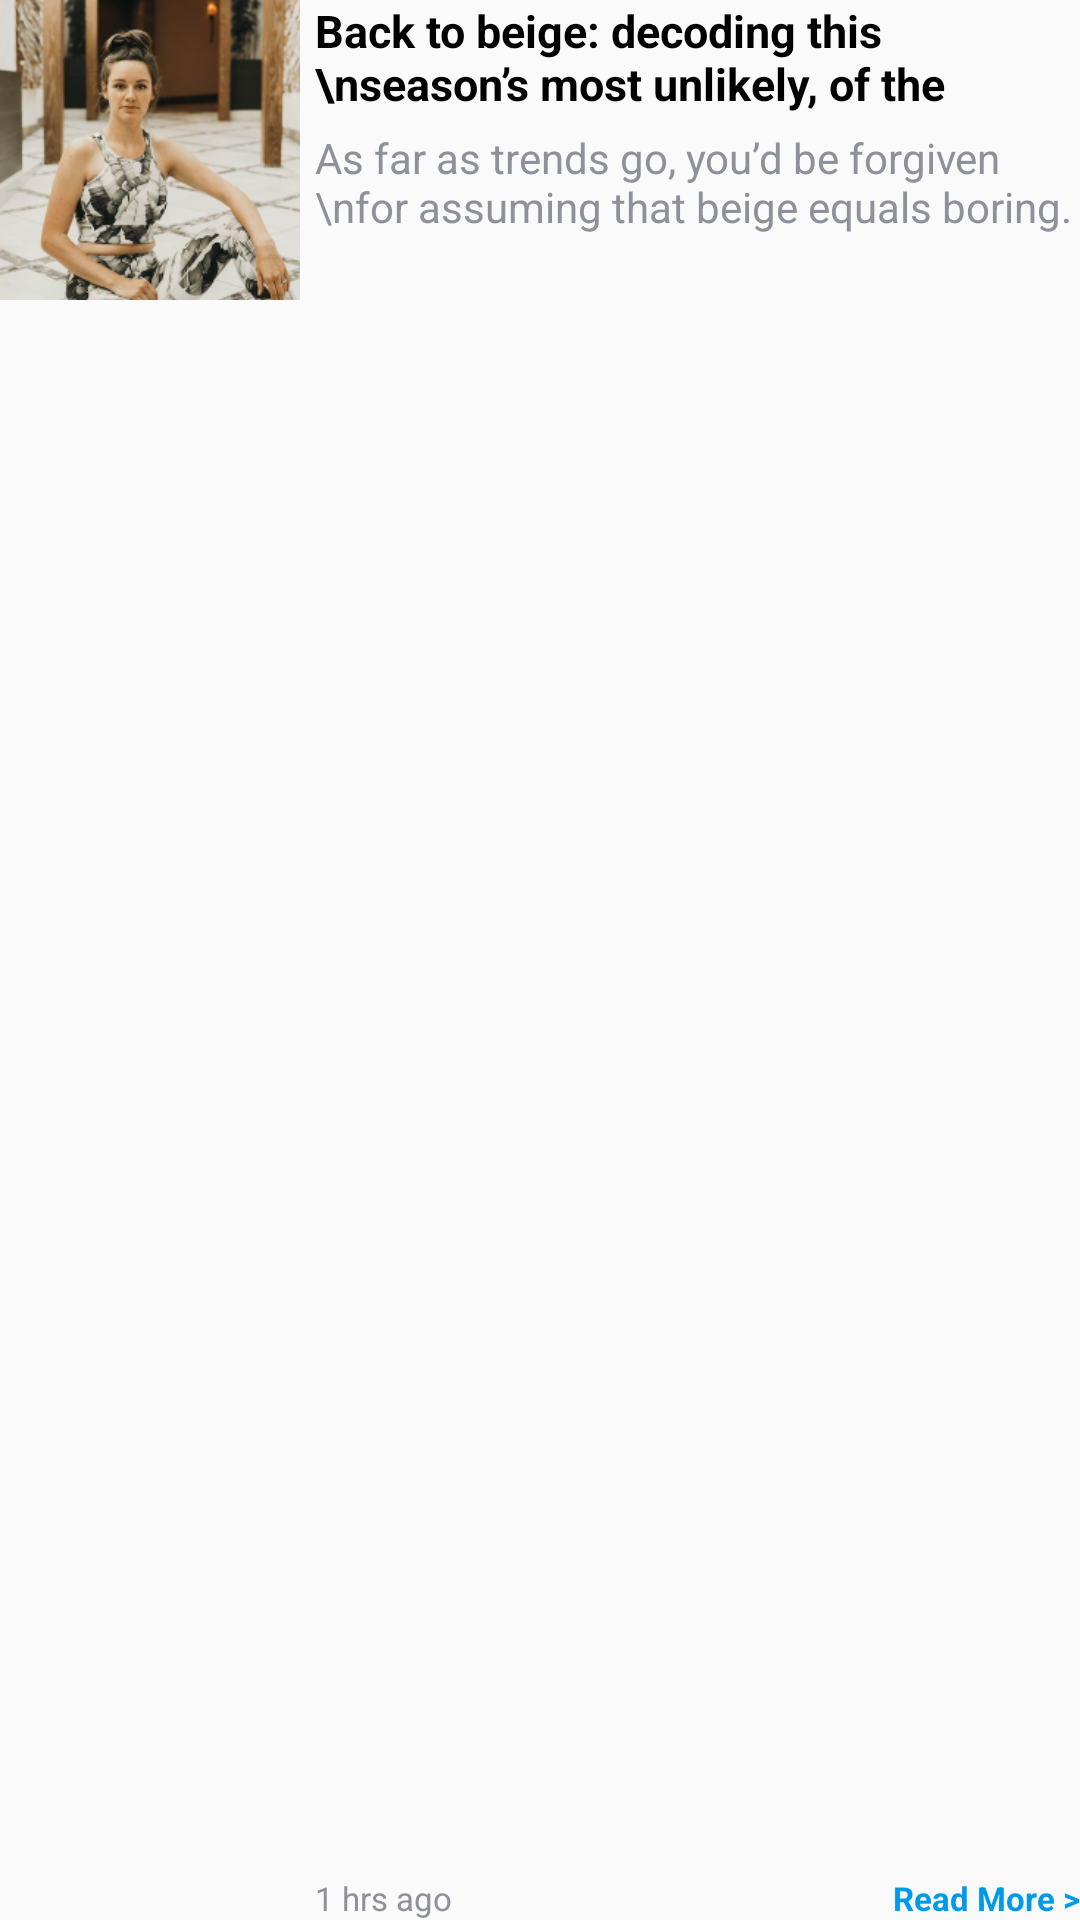

Here is an Android app screen rendered from its layout file. Give the layout XML and the strings, colors and styles it references.
<!-- AndroidManifest.xml: application theme AppTheme -->
<!-- res/layout/layout_news.xml -->
<RelativeLayout android:layout_width="match_parent"
    android:layout_height="100dp"
    android:layout_marginTop="40dp"
    android:background="@drawable/custom_ripple"
    android:id="@+id/news_relative_Layout"
    xmlns:android="http://schemas.android.com/apk/res/android">

    <ImageView
        android:id="@+id/newsThumbnailImageView"
        android:layout_width="100dp"
        android:layout_height="100dp"
        android:src="@drawable/img_thumbnail"/>

    <TextView
        android:id="@+id/newsTitleTextView"
        style="@style/viewParent.headerText"
        android:layout_marginLeft="5dp"
        android:layout_toRightOf="@id/newsThumbnailImageView"
        android:textSize="15sp"
        android:maxLines="2"
        android:ellipsize="end"
        android:text="Back to beige: decoding this \nseason’s most unlikely, of the "/>

    <TextView
        android:id="@+id/newsDetailTextView"
        android:layout_width="wrap_content"
        android:layout_height="wrap_content"
        android:textColor="@color/featuredNewsContentColor"
        android:layout_toRightOf="@id/newsThumbnailImageView"
        android:layout_below="@id/newsTitleTextView"
        android:layout_marginTop="5dp"
        android:layout_marginLeft="5dp"
        android:maxLines="2"
        android:ellipsize="end"
        android:text="As far as trends go, you’d be forgiven \nfor assuming that beige equals boring. "/>

    <TextView
        android:layout_width="wrap_content"
        android:layout_height="wrap_content"
        android:text="1 hrs ago"
        android:layout_alignParentBottom="true"
        android:textColor="#8E909A"
        android:textSize="11sp"
        android:layout_marginLeft="5dp"
        android:layout_toRightOf="@id/newsThumbnailImageView"/>

    <TextView
        android:layout_width="wrap_content"
        android:layout_height="wrap_content"
        android:text="Read More >"
        android:textStyle="bold"
        android:textSize="11sp"
        android:textColor="#019AE8"
        android:layout_alignParentBottom="true"
        android:layout_alignParentRight="true"/>
</RelativeLayout>
<!-- resources referenced by this layout -->
<resources>
  <color name="featuredNewsContentColor">#8E909A</color>
  <!-- drawable custom_ripple (drawable) -->
  <?xml version="1.0" encoding="utf-8"?>
  <ripple xmlns:android="http://schemas.android.com/apk/res/android"
      android:color="@color/colorForRipple"
     >
  
      <item
          android:drawable="@android:color/white" />
  </ripple>
  <!-- drawable img_thumbnail: png bitmap (drawable, 88551 bytes) -->
  <style name="viewParent.headerText">
          <item name="android:textColor">@color/contentTextColor</item>
          <item name="android:textSize">@dimen/headerTextSize</item>
          <item name="android:textStyle">bold</item>
      </style>
  <style name="AppTheme" parent="Theme.AppCompat.Light">
          
          <item name="colorPrimary">@color/colorPrimary</item>
          <item name="colorPrimaryDark">@color/colorPrimaryDark</item>
          <item name="colorAccent">@color/colorAccent</item>
      </style>
  <color name="colorForRipple">#94928e</color>
  <color name="contentTextColor">#020000</color>
  <color name="colorPrimary">#FCFCFC</color>
  <color name="colorPrimaryDark">#2A2E43</color>
  <color name="colorAccent">#FF402D</color>
</resources>
